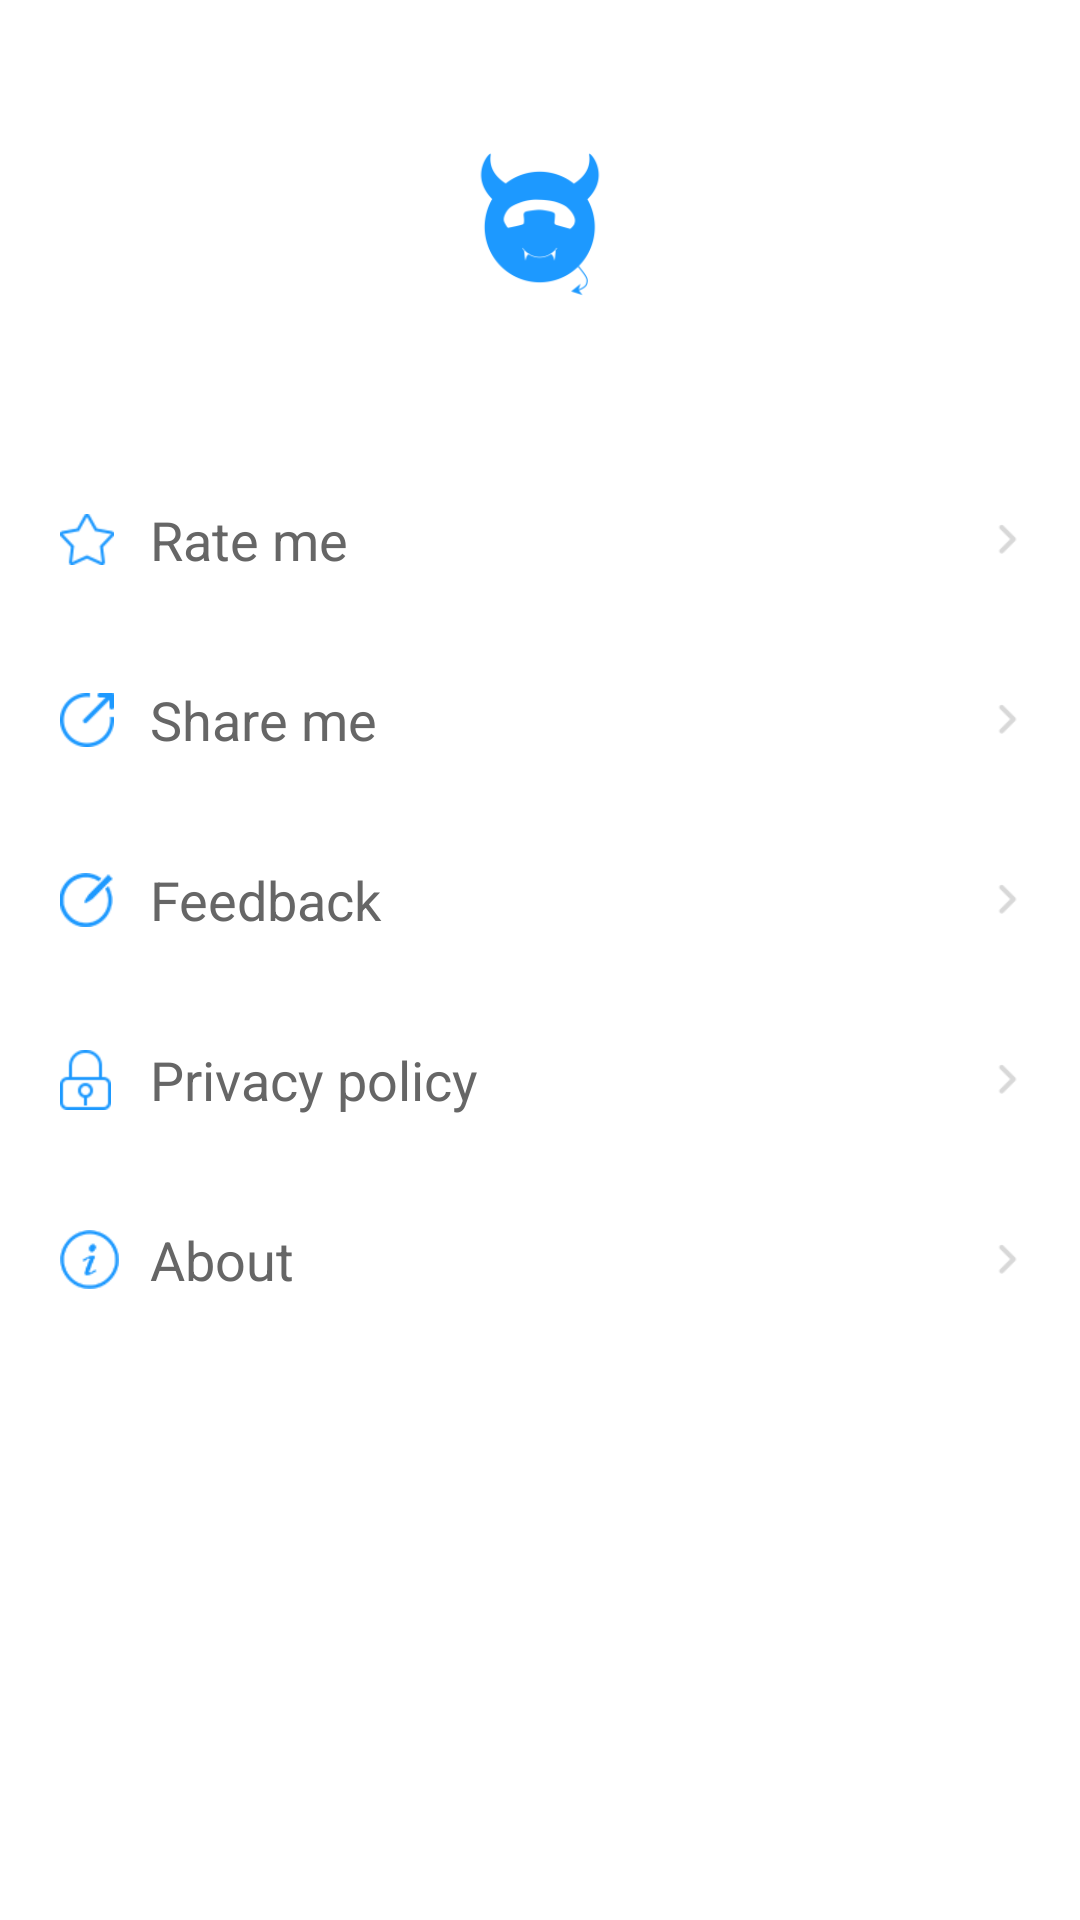

Reconstruct the res/layout file that produces this screen, plus the resources it refers to.
<!-- AndroidManifest.xml: application theme AppTheme -->
<!-- res/layout/activity_setting.xml -->
<?xml version="1.0" encoding="utf-8"?>
<FrameLayout xmlns:android="http://schemas.android.com/apk/res/android"
    android:layout_width="260dp"
    android:layout_height="match_parent"
    android:background="@color/colorWhite"

    android:orientation="vertical">

    <FrameLayout
        android:layout_width="match_parent"
        android:layout_height="150dp"
        android:background="@color/colorWhite">


        <TextView
            android:id="@+id/iv_finish"
            android:layout_width="wrap_content"
            android:layout_height="wrap_content"
            android:layout_gravity="center|left"
            android:layout_marginLeft="20dp"
            android:text="@string/app_setting"
            android:textColor="@color/colorWhite"
            android:textSize="@dimen/app_title_text"
            android:visibility="gone" />

        <ImageView


            android:layout_width="50dp"
            android:layout_height="50dp"
            android:layout_gravity="center"
            android:src="@mipmap/ic_launcher" />


    </FrameLayout>


    <LinearLayout
        android:layout_width="match_parent"
        android:layout_height="wrap_content"
        android:layout_marginTop="150dp"
        android:background="@color/colorWhite"
        android:orientation="vertical">


        <FrameLayout
            android:id="@+id/fl_rate"
            android:layout_width="match_parent"
            android:layout_height="60dp">

            <ImageView
                android:layout_width="wrap_content"
                android:layout_height="wrap_content"
                android:layout_gravity="center|left"
                android:layout_margin="@dimen/tip_margin"
                android:src="@mipmap/home_settings_rate" />

            <TextView
                android:layout_width="wrap_content"
                android:layout_height="wrap_content"
                android:layout_gravity="center|left"
                android:layout_marginLeft="@dimen/setting_menu_left"
                android:text="@string/Rate"
                android:textColor="@color/colorMenuTitle"
                android:textSize="@dimen/item_text" />

            <ImageView
                android:layout_width="wrap_content"
                android:layout_height="wrap_content"
                android:layout_gravity="center|right"
                android:layout_margin="@dimen/tip_margin"
                android:scaleX="0.8"
                android:scaleY="0.8"
                android:src="@mipmap/icon_pic_arrow" />

            <View
                android:layout_width="match_parent"

                android:layout_height="1dp"
                android:layout_gravity="bottom"
                android:background="@color/colorLine"
                android:visibility="gone" />

        </FrameLayout>

        <FrameLayout

            android:id="@+id/fl_share"
            android:layout_width="match_parent"
            android:layout_height="60dp">

            <ImageView
                android:layout_width="wrap_content"
                android:layout_height="wrap_content"
                android:layout_gravity="center|left"
                android:layout_margin="@dimen/tip_margin"
                android:src="@mipmap/home_settings_share" />

            <TextView
                android:layout_width="wrap_content"
                android:layout_height="wrap_content"
                android:layout_gravity="center|left"
                android:layout_marginLeft="@dimen/setting_menu_left"
                android:text="@string/Share"
                android:textColor="@color/colorMenuTitle"
                android:textSize="@dimen/item_text" />

            <ImageView
                android:layout_width="wrap_content"
                android:layout_height="wrap_content"
                android:layout_gravity="center|right"
                android:layout_margin="@dimen/tip_margin"
                android:scaleX="0.8"
                android:scaleY="0.8"
                android:src="@mipmap/icon_pic_arrow" />

            <View
                android:layout_width="match_parent"

                android:layout_height="1dp"
                android:layout_gravity="bottom"
                android:background="@color/colorLine"
                android:visibility="gone" />

        </FrameLayout>

        <FrameLayout
            android:id="@+id/fl_feedback"

            android:layout_width="match_parent"
            android:layout_height="60dp">

            <ImageView
                android:layout_width="wrap_content"
                android:layout_height="wrap_content"
                android:layout_gravity="center|left"
                android:layout_margin="@dimen/tip_margin"
                android:src="@mipmap/home_settings_feedback" />

            <TextView
                android:layout_width="wrap_content"
                android:layout_height="wrap_content"
                android:layout_gravity="center|left"
                android:layout_marginLeft="@dimen/setting_menu_left"
                android:text="@string/FeedBack"
                android:textColor="@color/colorMenuTitle"
                android:textSize="@dimen/item_text" />

            <ImageView
                android:layout_width="wrap_content"
                android:layout_height="wrap_content"
                android:layout_gravity="center|right"
                android:layout_margin="@dimen/tip_margin"
                android:scaleX="0.8"
                android:scaleY="0.8"
                android:src="@mipmap/icon_pic_arrow" />

            <View
                android:layout_width="match_parent"

                android:layout_height="1dp"
                android:layout_gravity="bottom"
                android:background="@color/colorLine"
                android:visibility="gone" />

        </FrameLayout>

        <FrameLayout
            android:id="@+id/fl_pp"
            android:layout_width="match_parent"
            android:layout_height="60dp">

            <ImageView
                android:layout_width="wrap_content"
                android:layout_height="wrap_content"
                android:layout_gravity="center|left"
                android:layout_margin="@dimen/tip_margin"
                android:src="@mipmap/home_settings_privacy" />

            <TextView
                android:layout_width="wrap_content"
                android:layout_height="wrap_content"
                android:layout_gravity="center|left"
                android:layout_marginLeft="@dimen/setting_menu_left"
                android:text="@string/Privacy"
                android:textColor="@color/colorMenuTitle"
                android:textSize="@dimen/item_text" />

            <ImageView
                android:layout_width="wrap_content"
                android:layout_height="wrap_content"
                android:layout_gravity="center|right"
                android:layout_margin="@dimen/tip_margin"
                android:scaleX="0.8"
                android:scaleY="0.8"
                android:src="@mipmap/icon_pic_arrow" />

            <View
                android:layout_width="match_parent"

                android:layout_height="1dp"
                android:layout_gravity="bottom"
                android:background="@color/colorLine"
                android:visibility="gone" />

        </FrameLayout>

        <FrameLayout
            android:id="@+id/fl_about"

            android:layout_width="match_parent"
            android:layout_height="60dp">

            <ImageView
                android:layout_width="wrap_content"
                android:layout_height="wrap_content"
                android:layout_gravity="center|left"
                android:layout_margin="@dimen/tip_margin"
                android:src="@mipmap/home_settings_version" />

            <TextView
                android:layout_width="wrap_content"
                android:layout_height="wrap_content"
                android:layout_gravity="center|left"
                android:layout_marginLeft="@dimen/setting_menu_left"
                android:text="@string/About"
                android:textColor="@color/colorMenuTitle"
                android:textSize="@dimen/item_text" />

            <ImageView
                android:layout_width="wrap_content"
                android:layout_height="wrap_content"
                android:layout_gravity="center|right"
                android:layout_margin="@dimen/tip_margin"
                android:scaleX="0.8"
                android:scaleY="0.8"
                android:src="@mipmap/icon_pic_arrow" />

            <View
                android:layout_width="match_parent"
                android:layout_height="1dp"
                android:layout_gravity="bottom"
                android:background="@color/colorLine"
                android:visibility="gone" />

        </FrameLayout>


    </LinearLayout>
</FrameLayout>
<!-- resources referenced by this layout -->
<resources>
  <color name="colorLine">#eee</color>
  <color name="colorMenuTitle">#666</color>
  <color name="colorWhite">#fff</color>
  <dimen name="app_title_text">22sp</dimen>
  <dimen name="item_text">18sp</dimen>
  <dimen name="setting_menu_left">50dp</dimen>
  <dimen name="tip_margin">20dp</dimen>
  <!-- mipmap home_settings_feedback: png bitmap (mipmap-xhdpi, 584 bytes) -->
  <!-- mipmap home_settings_privacy: png bitmap (mipmap-xhdpi, 413 bytes) -->
  <!-- mipmap home_settings_rate: png bitmap (mipmap-xhdpi, 506 bytes) -->
  <!-- mipmap home_settings_share: png bitmap (mipmap-xhdpi, 434 bytes) -->
  <!-- mipmap home_settings_version: png bitmap (mipmap-xhdpi, 625 bytes) -->
  <!-- mipmap ic_launcher: png bitmap (mipmap-hdpi, 1192 bytes) -->
  <!-- mipmap icon_pic_arrow: png bitmap (mipmap-xhdpi, 233 bytes) -->
  <string name="About">About</string>
  <string name="FeedBack">Feedback</string>
  <string name="Privacy">Privacy policy</string>
  <string name="Rate">Rate me</string>
  <string name="Share">Share me</string>
  <string name="app_setting">Setting</string>
  <style name="AppTheme" parent="Theme.AppCompat.Light.NoActionBar">
          
          <item name="colorPrimary">@color/colorMain</item>
          <item name="colorPrimaryDark">@color/colorMainHook</item>
          <item name="colorAccent">@color/colorMain</item>
          
          
          <item name="android:screenOrientation">portrait</item>
  
          
          <item name="android:windowIsTranslucent">true</item>
  
      </style>
  <color name="colorMain">#1D99FF</color>
  <color name="colorMainHook">#258be2</color>
</resources>
